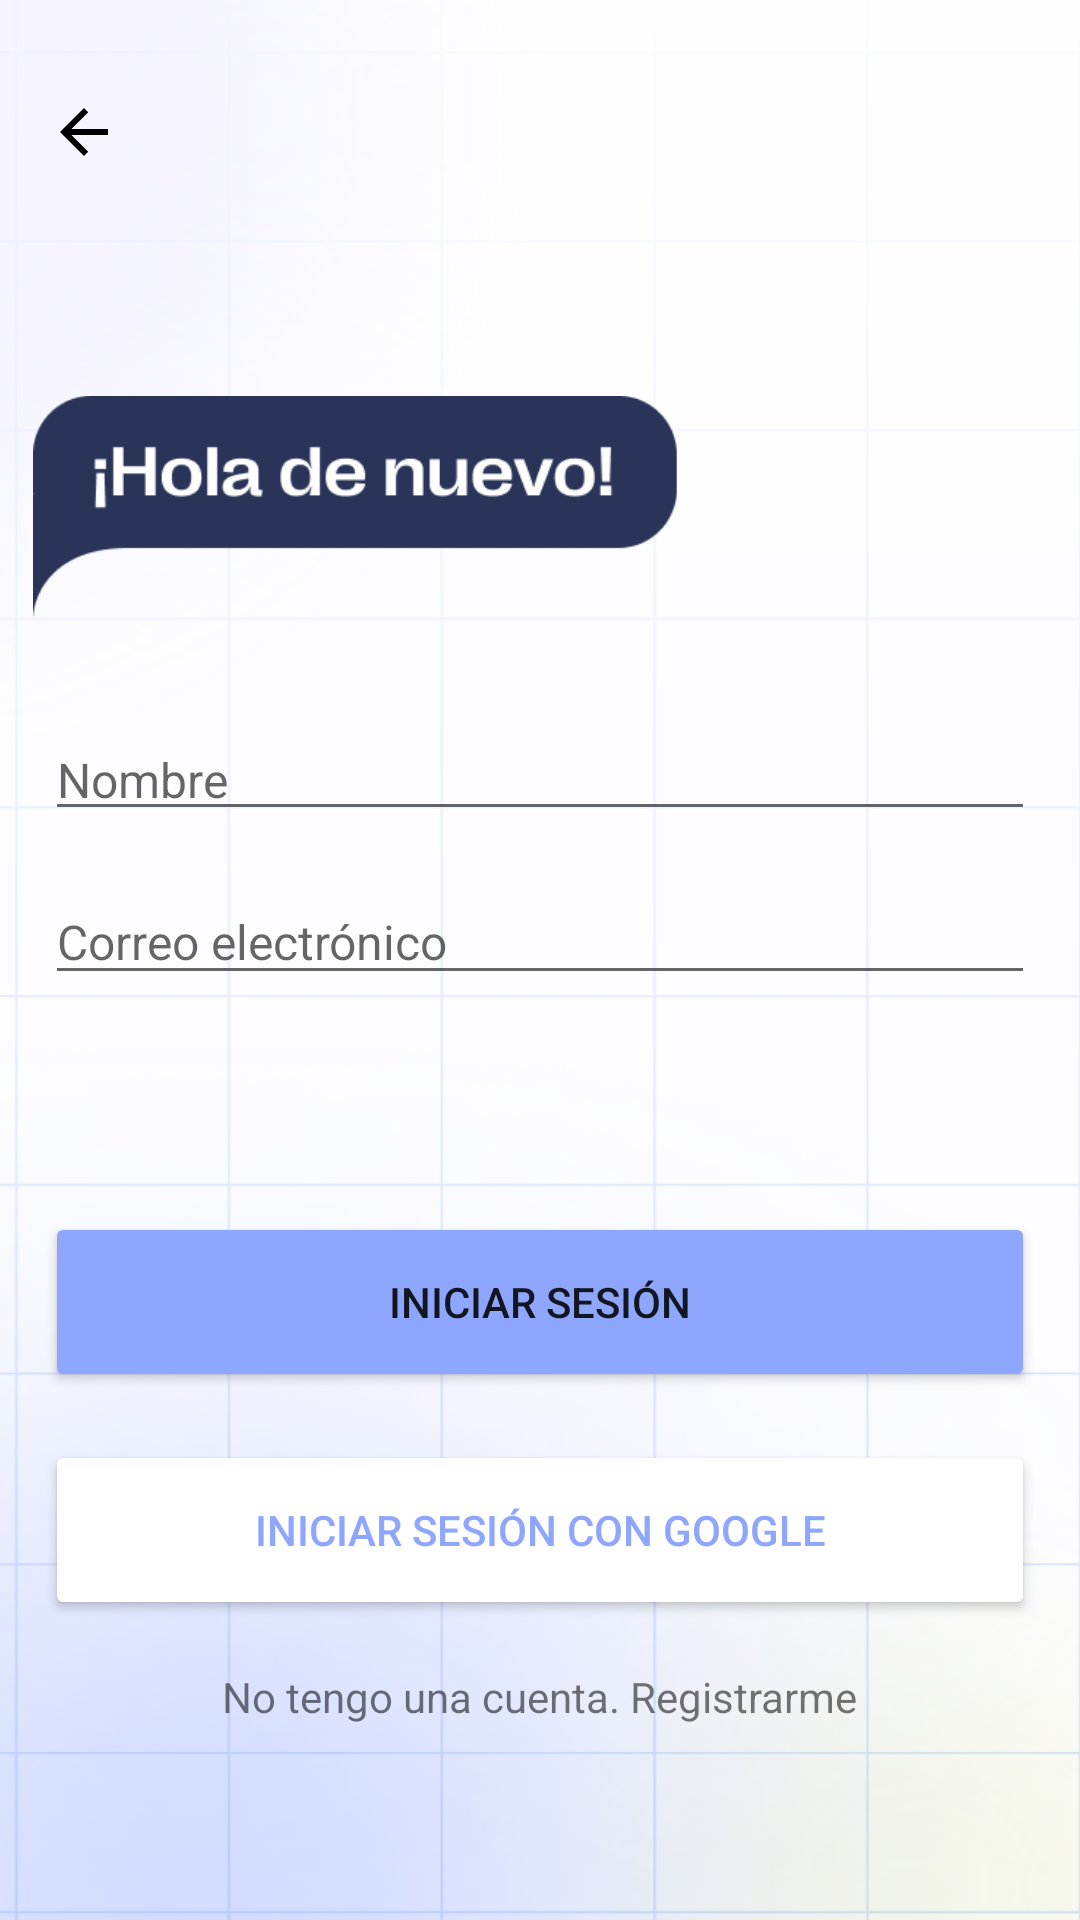

Layout XML and referenced resources for this Android screen:
<!-- AndroidManifest.xml: application theme Theme.CampusKeepUp_AndroidECO -->
<!-- res/layout/activity_login.xml -->
<?xml version="1.0" encoding="utf-8"?>
<androidx.constraintlayout.widget.ConstraintLayout xmlns:android="http://schemas.android.com/apk/res/android"
    xmlns:app="http://schemas.android.com/apk/res-auto"
    xmlns:tools="http://schemas.android.com/tools"
    android:layout_width="match_parent"
    android:layout_height="match_parent"
    android:background="@drawable/background"
    tools:context=".LoginActivity">

    <EditText
        android:id="@+id/nameET"
        android:layout_width="wrap_content"
        android:layout_height="wrap_content"
        android:layout_marginTop="32dp"
        android:width="330dp"
        android:ems="10"
        android:fontFamily="sans-serif"
        android:hint="Nombre"
        android:includeFontPadding="false"
        android:inputType="textPersonName"
        android:textSize="16sp"
        app:layout_constraintEnd_toEndOf="parent"
        app:layout_constraintStart_toStartOf="parent"
        app:layout_constraintTop_toBottomOf="@+id/imageView" />

    <EditText
        android:id="@+id/emailET"
        android:layout_width="wrap_content"
        android:layout_height="wrap_content"
        android:layout_marginTop="16dp"
        android:width="330dp"
        android:ems="10"
        android:hint="Correo electrónico"
        android:inputType="textPersonName"
        android:textSize="16sp"
        app:layout_constraintEnd_toEndOf="@+id/nameET"
        app:layout_constraintStart_toStartOf="@+id/nameET"
        app:layout_constraintTop_toBottomOf="@+id/nameET" />

    <Button
        android:id="@+id/loginBtn"
        android:layout_width="wrap_content"
        android:layout_height="wrap_content"
        android:layout_marginBottom="16dp"
        android:width="330dp"
        android:height="60dp"
        android:backgroundTint="#8EA6FD"
        android:text="Iniciar sesión"
        app:cornerRadius="12dp"
        app:layout_constraintBottom_toTopOf="@+id/loginGoogleBtn"
        app:layout_constraintEnd_toEndOf="@+id/emailET"
        app:layout_constraintHorizontal_bias="1.0"
        app:layout_constraintStart_toStartOf="@+id/emailET" />

    <Button
        android:id="@+id/loginGoogleBtn"
        android:layout_width="wrap_content"
        android:layout_height="wrap_content"
        android:layout_marginBottom="100dp"
        android:width="330dp"
        android:height="60dp"
        android:backgroundTint="#FFFFFF"
        android:text="Iniciar sesión con google"
        android:textColor="#8EA6FD"
        app:cornerRadius="12dp"
        app:layout_constraintBottom_toBottomOf="parent"
        app:layout_constraintEnd_toEndOf="@+id/emailET"
        app:layout_constraintHorizontal_bias="0.0"
        app:layout_constraintStart_toStartOf="@+id/emailET"
        app:strokeColor="#8EA6FD"
        app:strokeWidth="2dp" />

    <ImageView
        android:id="@+id/imageView"
        android:layout_width="338dp"
        android:layout_height="79dp"
        android:layout_marginTop="130dp"
        app:layout_constraintEnd_toEndOf="parent"
        app:layout_constraintStart_toStartOf="parent"
        app:layout_constraintTop_toTopOf="parent"
        app:srcCompat="@drawable/holalogin" />

    <com.google.android.material.floatingactionbutton.FloatingActionButton
        android:id="@+id/loginBackBtn"
        android:layout_width="wrap_content"
        android:layout_height="wrap_content"
        android:layout_marginTop="16dp"
        android:clickable="true"
        app:backgroundTint="#00FFFFFF"
        app:borderWidth="0.0dp"
        app:elevation="0dp"
        app:layout_constraintStart_toStartOf="parent"
        app:layout_constraintTop_toTopOf="parent"
        app:rippleColor="#FFFFFF"
        app:srcCompat="?attr/actionModeCloseDrawable" />

    <TextView
        android:id="@+id/loginRegister"
        android:layout_width="wrap_content"
        android:layout_height="wrap_content"
        android:layout_marginTop="16dp"
        android:text="No tengo una cuenta. Registrarme"
        app:layout_constraintEnd_toEndOf="parent"
        app:layout_constraintStart_toStartOf="parent"
        app:layout_constraintTop_toBottomOf="@+id/loginGoogleBtn" />
</androidx.constraintlayout.widget.ConstraintLayout>
<!-- resources referenced by this layout -->
<resources>
  <!-- drawable background: png bitmap (drawable, 339916 bytes) -->
  <!-- drawable holalogin: png bitmap (drawable, 6786 bytes) -->
  <style name="Theme.CampusKeepUp_AndroidECO" parent="Theme.MaterialComponents.DayNight.DarkActionBar">
          
          <item name="colorPrimary">@color/purple_500</item>
          <item name="colorPrimaryVariant">@color/purple_700</item>
          <item name="colorOnPrimary">@color/white</item>
          
          <item name="colorSecondary">@color/teal_200</item>
          <item name="colorSecondaryVariant">@color/teal_700</item>
          <item name="colorOnSecondary">@color/black</item>
          
          <item name="android:statusBarColor" tools:targetApi="l">?attr/colorPrimaryVariant</item>
          
      </style>
  <!-- not gathered from this repository: default colours our renderer supplied (Android Studio template values) -->
  <color name="purple_500">#FF6200EE</color>
  <color name="purple_700">#FF3700B3</color>
  <color name="teal_200">#FF03DAC5</color>
  <color name="teal_700">#FF018786</color>
  <color name="black">#FF000000</color>
  <color name="white">#FFFFFFFF</color>
</resources>
